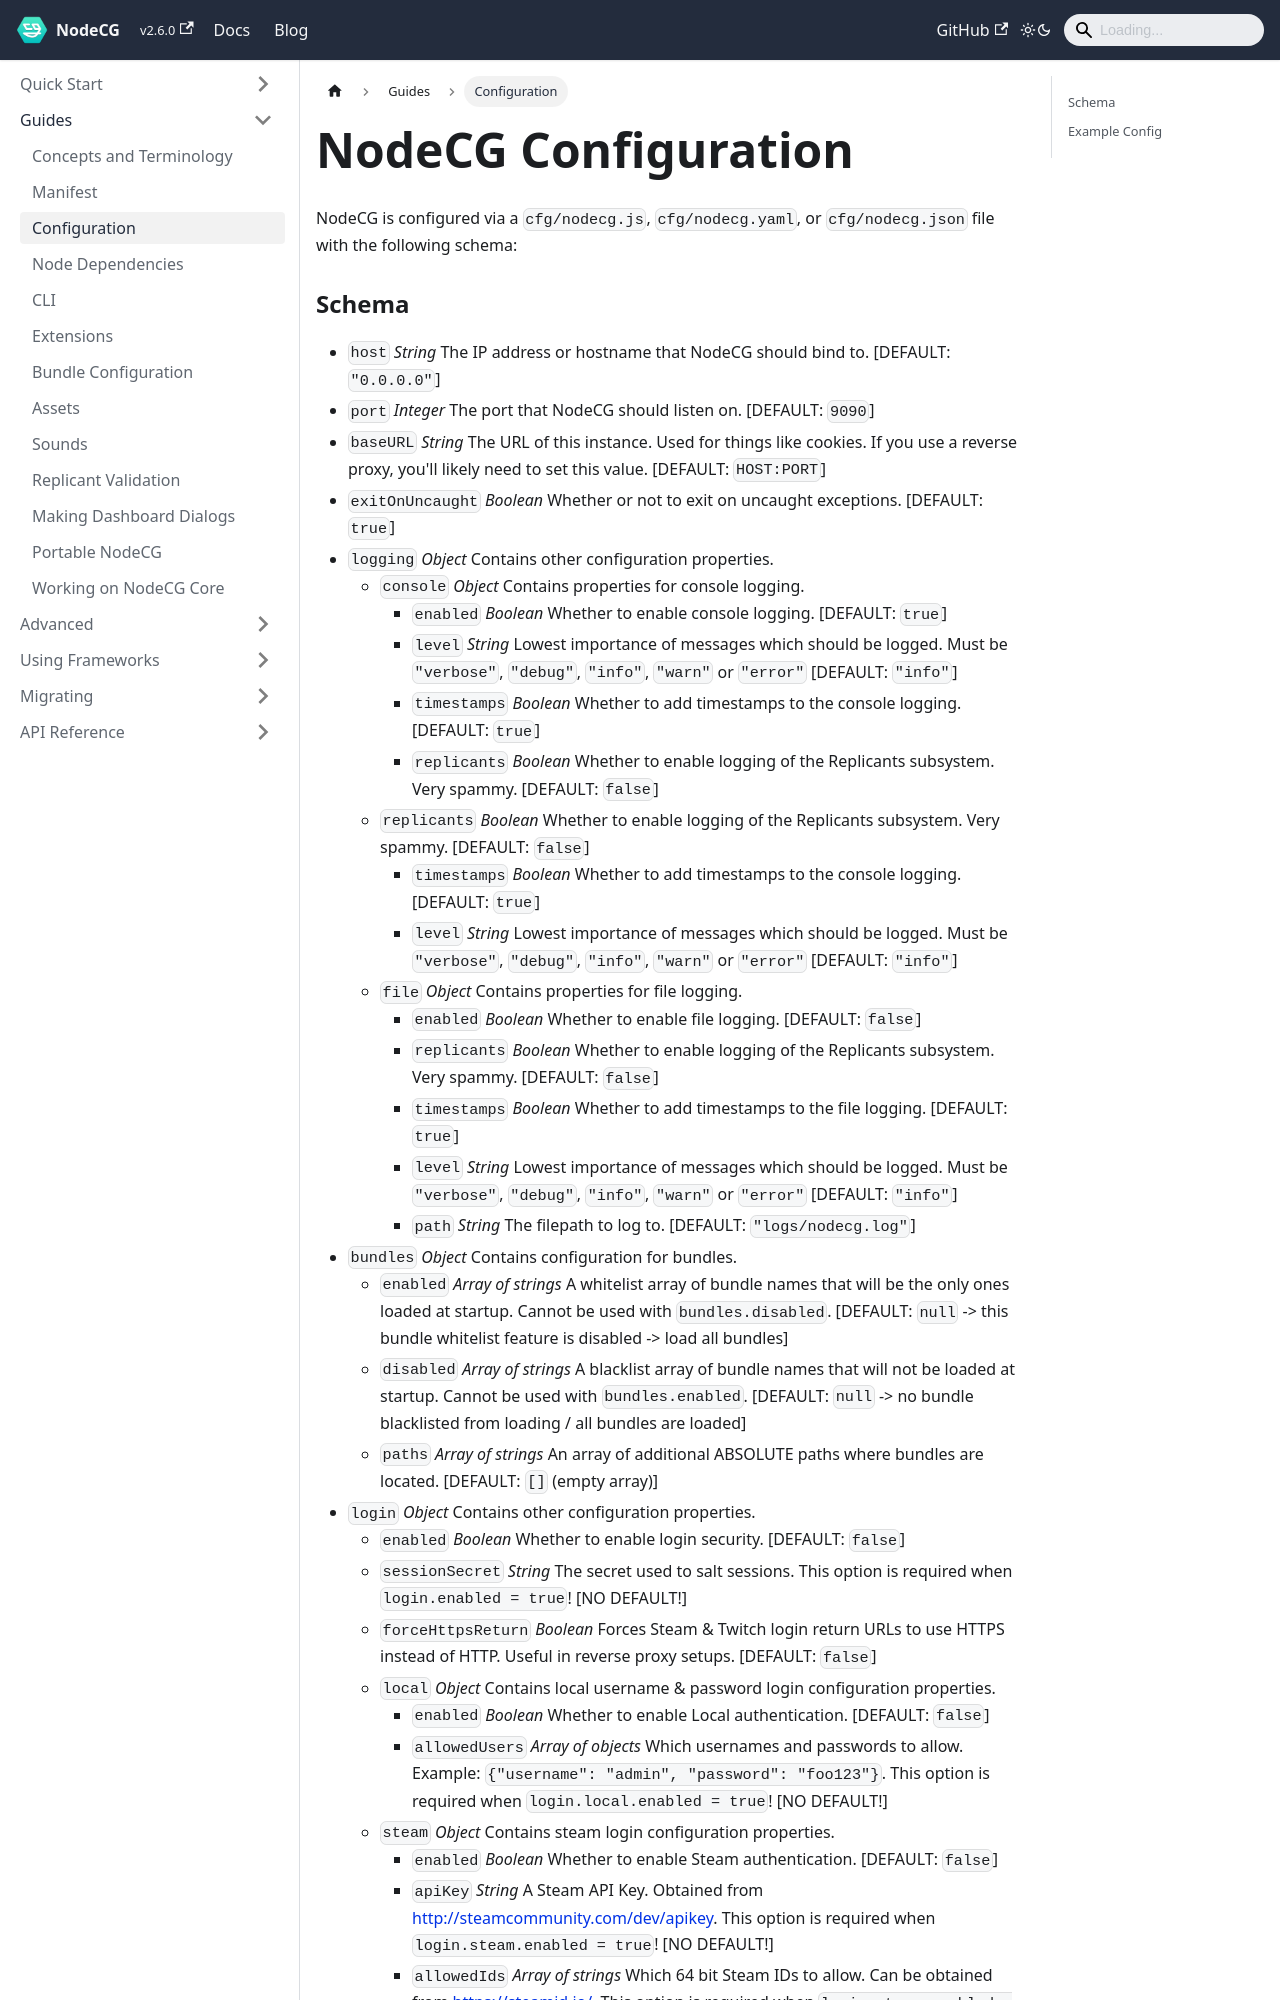

repository: nodecg/docs · page: docs/nodecg-configuration/index.html · generator: docusaurus

---
id: nodecg-configuration
title: NodeCG Configuration
sidebar_label: Configuration
---

NodeCG is configured via a `cfg/nodecg.js`, `cfg/nodecg.yaml`, or `cfg/nodecg.json` file with the following schema:
